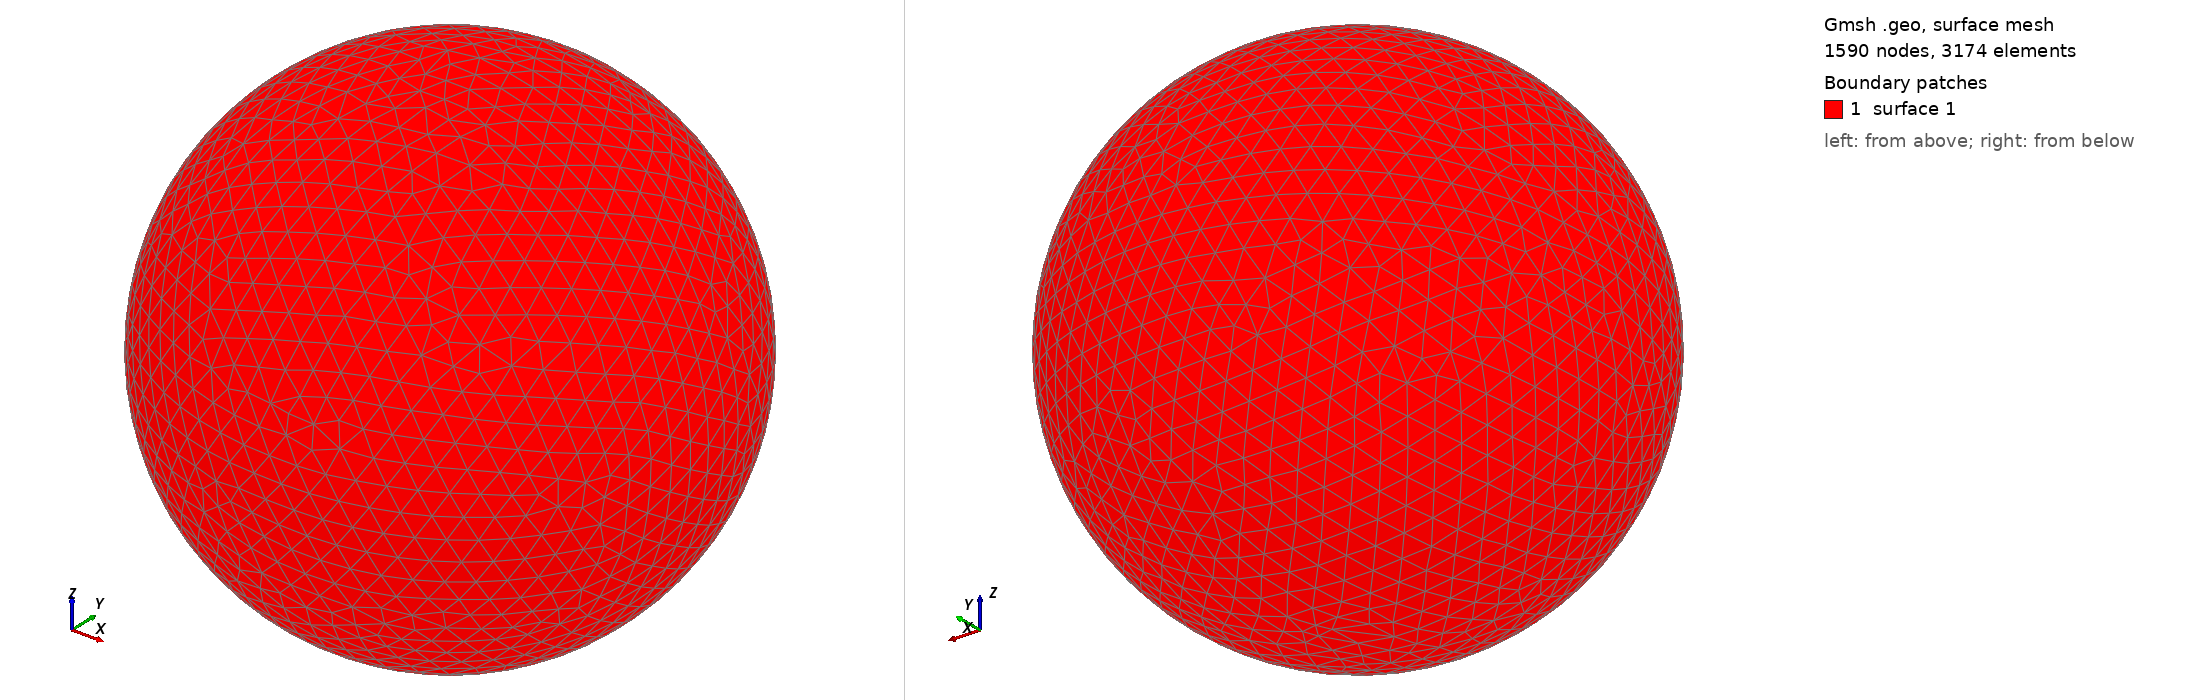

Gmsh geometry script, surface-meshed: 1590 nodes, 3174 surface elements. Boundary patches (legend numbers): 1 surface 1. Left view from above one corner, right view from below the opposite corner. The script declares no physical surfaces, so the legend lists its geometric surfaces. The drawing asked Gmsh for element sizes between 1% and 20% of the model's largest extent; the script's own settings can give other sizes.

=== shot1740.geo (drawn) ===
SetFactory("OpenCASCADE");
Point(1) = {0,0,0,0};
Sphere(1) = {0,0,0,0.07651000};
MeshSize{ PointsOf{ Surface{:}; } } = 0.007651000;
Mesh.ElementOrder=1;
Mesh.Format=39;
